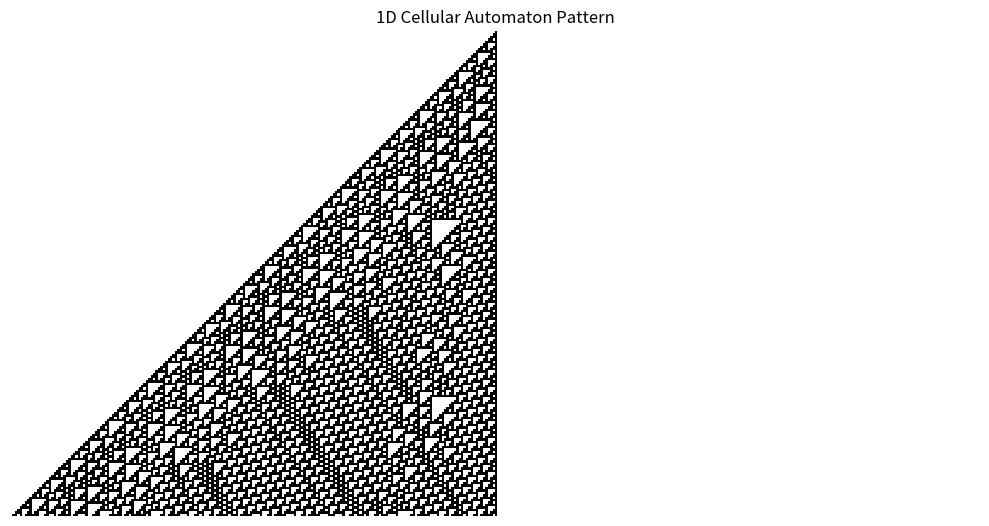

Here is the Python script that generated this plot:
# src/modeling/cellular_automata.py

import numpy as np
import matplotlib.pyplot as plt

def apply_rule(triplet, rule_bin):
    """
    Apply rule to a triplet of cells.
    """
    index = int("".join(str(bit) for bit in triplet), 2)
    return int(rule_bin[7 - index])  # reverse for correct Wolfram ordering

def run_1d_ca(rule_number=30, width=400, steps=200):
    """
    Run a 1D cellular automaton with a given rule number.
    
    Returns:
        ca (ndarray): Binary matrix of automaton evolution
    """
    rule_bin = f"{rule_number:08b}"  # e.g. '00011110' for Rule 30
    ca = np.zeros((steps, width), dtype=np.uint8)
    ca[0, width // 2] = 1  # Initial seed in the center

    for t in range(1, steps):
        for x in range(1, width - 1):
            neighborhood = ca[t-1, x-1:x+2]
            ca[t, x] = apply_rule(neighborhood, rule_bin)

    return ca

def plot_automaton(ca, cmap='binary'):
    """
    Plot the 1D CA result.
    """
    plt.figure(figsize=(10, 6))
    plt.imshow(ca, cmap=cmap, interpolation='nearest')
    plt.axis('off')
    plt.title("1D Cellular Automaton Pattern")
    plt.tight_layout()
    plt.show()

# Example usage
if __name__ == "__main__":
    ca = run_1d_ca(rule_number=110, width=400, steps=200)
    plot_automaton(ca)

